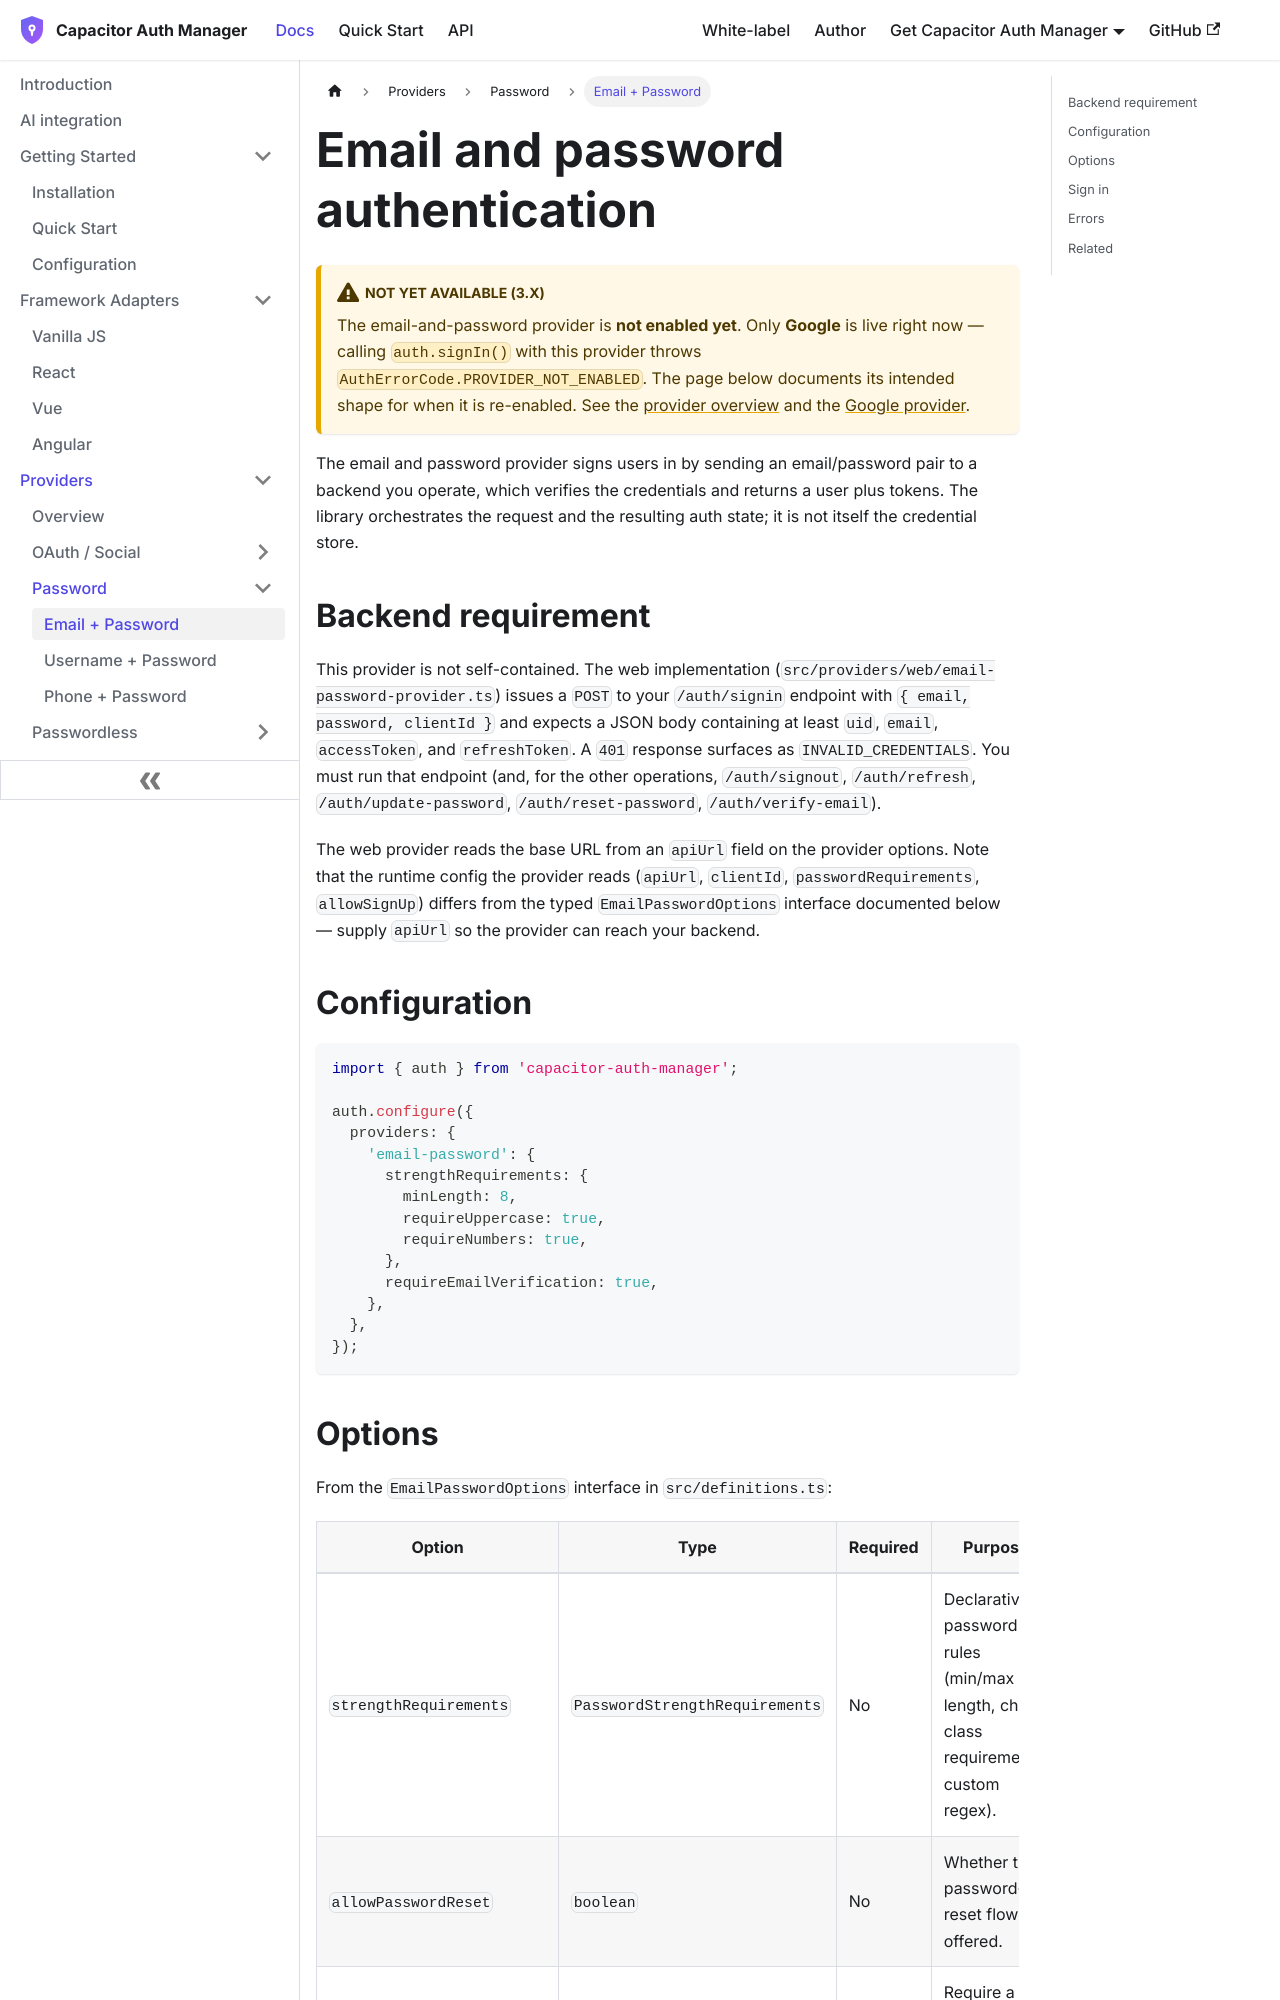

repository: aoneahsan/capacitor-auth-manager-docs · page: providers/email-password.html · generator: docusaurus

---
id: email-password
title: Email and password authentication
sidebar_label: Email + Password
description: "Configure the email and password provider in capacitor-auth-manager: it sends credentials to a backend you supply that verifies and persists them."
---

# Email and password authentication

:::caution Not yet available (3.x)
The email-and-password provider is **not enabled yet**. Only **Google** is live right now — calling `auth.signIn()` with this provider throws `AuthErrorCode.PROVIDER_NOT_ENABLED`. The page below documents its intended shape for when it is re-enabled. See the [provider overview](/providers/overview) and the [Google provider](/providers/google).
:::

The email and password provider signs users in by sending an email/password pair to a backend you operate, which verifies the credentials and returns a user plus tokens. The library orchestrates the request and the resulting auth state; it is not itself the credential store.

## Backend requirement

This provider is not self-contained. The web implementation (`src/providers/web/email-password-provider.ts`) issues a `POST` to your `/auth/signin` endpoint with `{ email, password, clientId }` and expects a JSON body containing at least `uid`, `email`, `accessToken`, and `refreshToken`. A `401` response surfaces as `INVALID_CREDENTIALS`. You must run that endpoint (and, for the other operations, `/auth/signout`, `/auth/refresh`, `/auth/update-password`, `/auth/reset-password`, `/auth/verify-email`).

The web provider reads the base URL from an `apiUrl` field on the provider options. Note that the runtime config the provider reads (`apiUrl`, `clientId`, `passwordRequirements`, `allowSignUp`) differs from the typed `EmailPasswordOptions` interface documented below — supply `apiUrl` so the provider can reach your backend.
